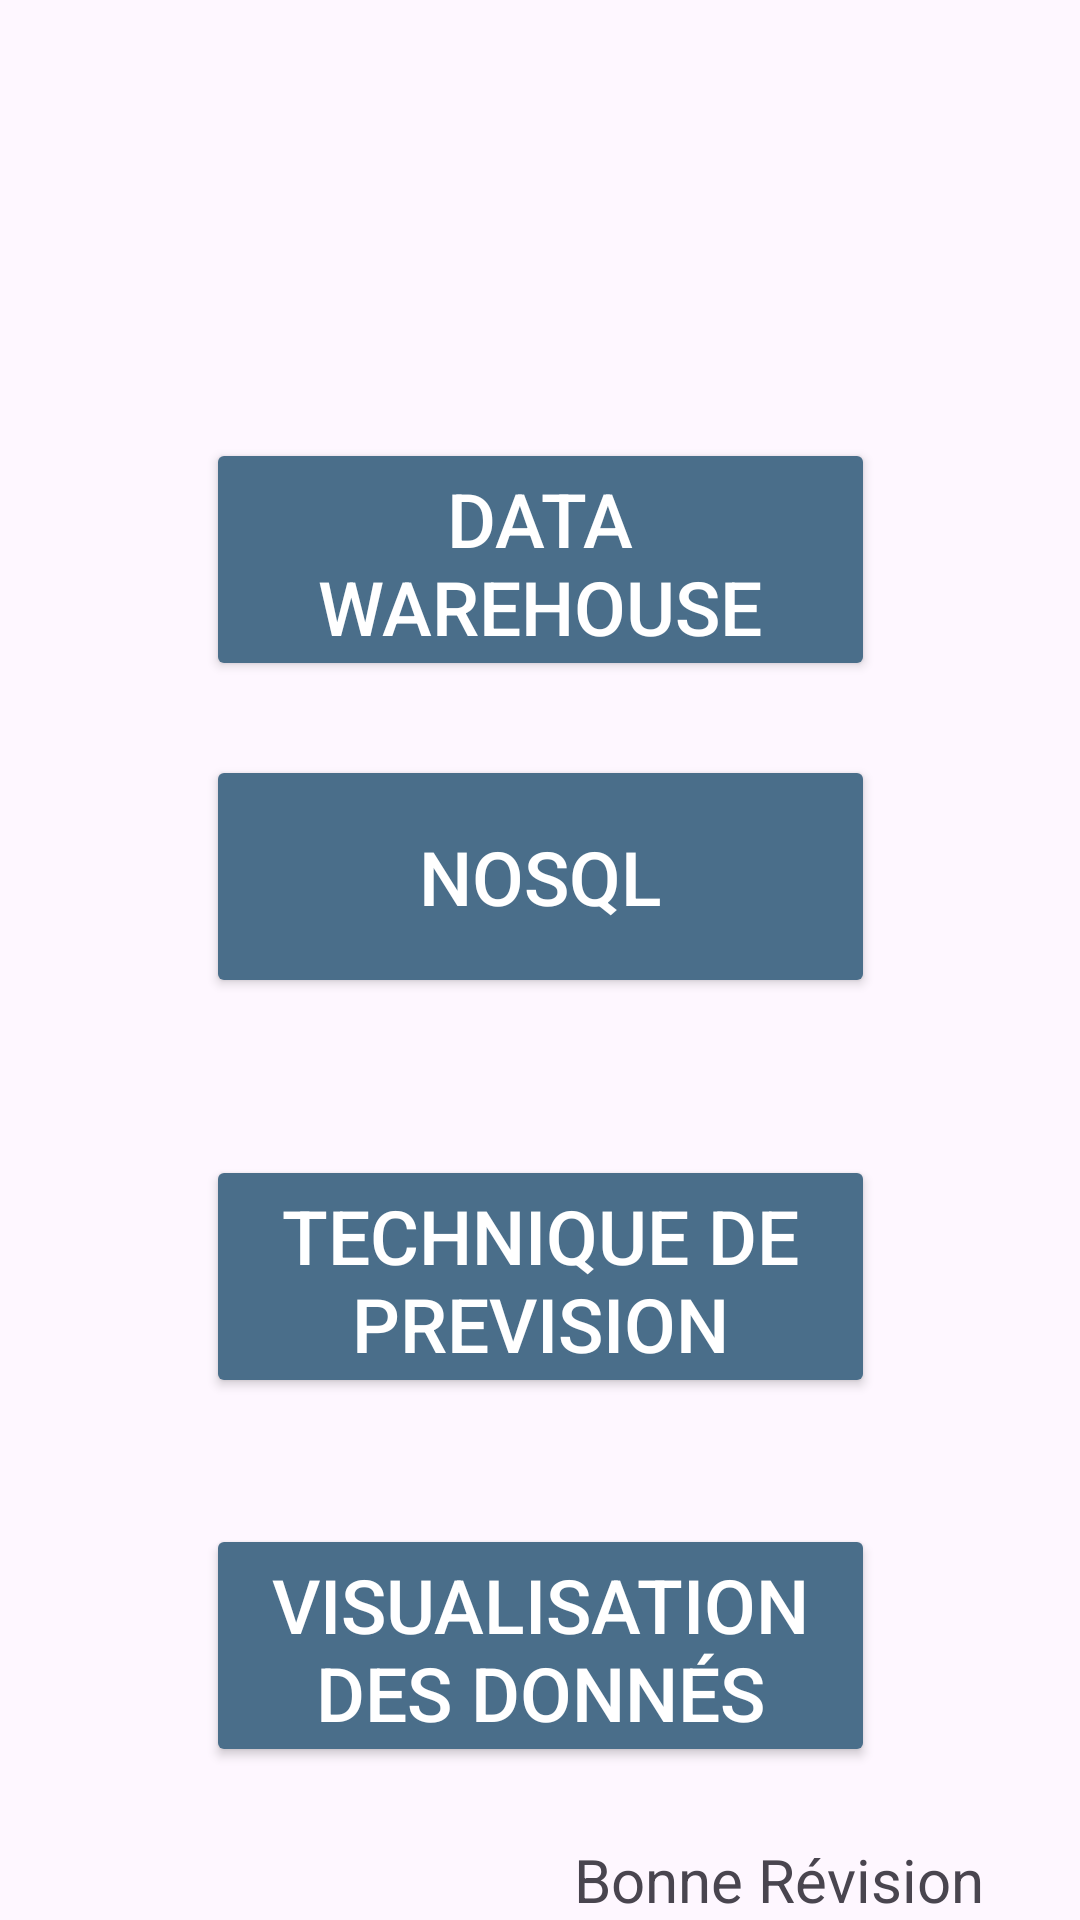

This screen was rendered from an Android layout file. Write that file and the resources it references.
<!-- AndroidManifest.xml: application theme Theme.MyStudyBigData -->
<!-- res/layout/activity_voircoursem5.xml -->
<?xml version="1.0" encoding="utf-8"?>
<androidx.constraintlayout.widget.ConstraintLayout xmlns:android="http://schemas.android.com/apk/res/android"
    xmlns:app="http://schemas.android.com/apk/res-auto"
    xmlns:tools="http://schemas.android.com/tools"
    android:id="@+id/main"
    android:layout_width="match_parent"
    android:background="@drawable/seem5"
    android:layout_height="match_parent"
    tools:context=".voircoursem5">

    <ImageButton
        android:id="@+id/home6"
        android:layout_width="74dp"
        android:layout_height="68dp"
        android:background="@drawable/home1"
        app:layout_constraintBottom_toBottomOf="parent"
        app:layout_constraintEnd_toEndOf="parent"
        app:layout_constraintHorizontal_bias="0.003"
        app:layout_constraintStart_toStartOf="parent"
        app:layout_constraintTop_toTopOf="parent"
        app:layout_constraintVertical_bias="0.006" />

    <TextView
        android:id="@+id/textView4"
        android:layout_width="160dp"
        android:layout_height="24dp"
        android:layout_marginTop="16dp"
        android:text="Bonne Révision"
        android:textAlignment="center"
        android:textSize="20sp"
        app:layout_constraintBottom_toBottomOf="parent"
        app:layout_constraintEnd_toEndOf="parent"
        app:layout_constraintHorizontal_bias="0.896"
        app:layout_constraintStart_toStartOf="parent"
        app:layout_constraintTop_toBottomOf="@+id/button20"
        app:layout_constraintVertical_bias="0.736" />

    <Button
        android:id="@+id/button17"
        android:layout_width="223dp"
        android:layout_height="81dp"
        android:backgroundTint="#4A6E8A"
        android:text="Data Warehouse"
        android:textColor="#FFFFFF"
        android:textSize="25sp"
        app:layout_constraintBottom_toBottomOf="parent"
        app:layout_constraintEnd_toEndOf="parent"
        app:layout_constraintStart_toStartOf="parent"
        app:layout_constraintTop_toTopOf="parent"
        app:layout_constraintVertical_bias="0.261" />

    <Button
        android:id="@+id/button20"
        android:layout_width="223dp"
        android:layout_height="81dp"
        android:backgroundTint="#4A6E8A"
        android:text="Visualisation des donnés"
        android:textColor="#FFFFFF"
        android:textSize="25sp"

        app:layout_constraintBottom_toBottomOf="parent"
        app:layout_constraintEnd_toEndOf="parent"
        app:layout_constraintStart_toStartOf="parent"
        app:layout_constraintTop_toTopOf="parent"
        app:layout_constraintVertical_bias="0.909" />

    <Button
        android:id="@+id/button19"
        android:layout_width="223dp"
        android:layout_height="81dp"
        android:backgroundTint="#4A6E8A"
        android:text="Technique de Prevision"
        android:textColor="#FFFFFF"
        android:textSize="25sp"
        app:layout_constraintBottom_toBottomOf="parent"
        app:layout_constraintEnd_toEndOf="parent"
        app:layout_constraintStart_toStartOf="parent"
        app:layout_constraintTop_toTopOf="parent"
        app:layout_constraintVertical_bias="0.689" />

    <Button
        android:id="@+id/button18"
        android:layout_width="223dp"
        android:layout_height="81dp"
        android:backgroundTint="#4A6E8A"
        android:text="NoSQL"
        android:textColor="#FFFFFF"
        android:textSize="25sp"
        app:layout_constraintBottom_toBottomOf="parent"
        app:layout_constraintEnd_toEndOf="parent"
        app:layout_constraintStart_toStartOf="parent"
        app:layout_constraintTop_toTopOf="parent"
        app:layout_constraintVertical_bias="0.45" />

</androidx.constraintlayout.widget.ConstraintLayout>
<!-- resources referenced by this layout -->
<resources>
  <style name="Theme.MyStudyBigData" parent="Base.Theme.MyStudyBigData" />
  <style name="Base.Theme.MyStudyBigData" parent="Theme.Material3.DayNight.NoActionBar">
          
          
      </style>
</resources>
